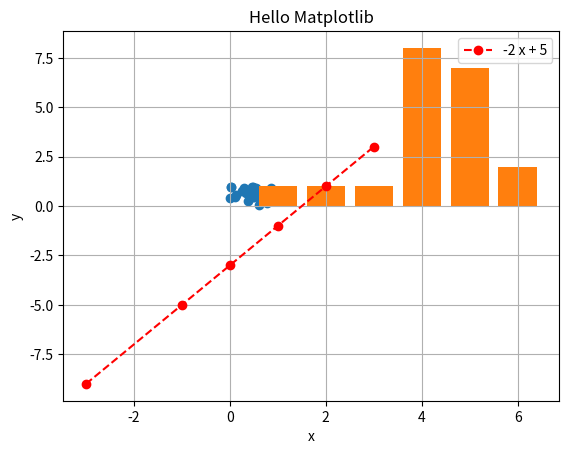

The matplotlib source for this figure:
import matplotlib.pyplot as plt
import numpy as np

xpoints = np.arange(-3, 3, 1)
ypoints = -2 * xpoints + 5

xpoints = [-3, -1, 0, 1, 2, 3]

ypoints = [2*x  - 3 for x in xpoints]

plt.plot(xpoints, ypoints, c="r", marker="o", linestyle="--", label="-2 x + 5")
plt.grid()
plt.legend()
plt.xlabel("x")
plt.ylabel("y")
plt.title("Hello Matplotlib")
plt.show()



x = np.random.rand(25)
y = np.random.rand(25)

plt.scatter(x, y)

plt.show()




rolls_count = []
dice_value = []
dice_rolls = np.array([np.random.randint(1, 7) for _ in range(20)])
print(dice_rolls)

for i in set(dice_rolls):
    dice_value.append(i)
    rolls_count.append(len(np.where(dice_rolls == i)[0]))
plt.bar(dice_value, rolls_count)

print(rolls_count)
print(dice_value)

plt.show()